Photos from the image-classification dataset "dataset" in the GitHub repository eWingEye/CNN_Aspergillus. Its 7 classes are: Aspergillus flavus strain AI2, Aspergillus clavatus strain AI1, Aspergillus flavus strain AI1, Aspergillus fumigatus strain A293, Aspergillus nidulans strain TN02A7, Aspergillus niger strain AI1, Aspergillus terreus strain AI1.

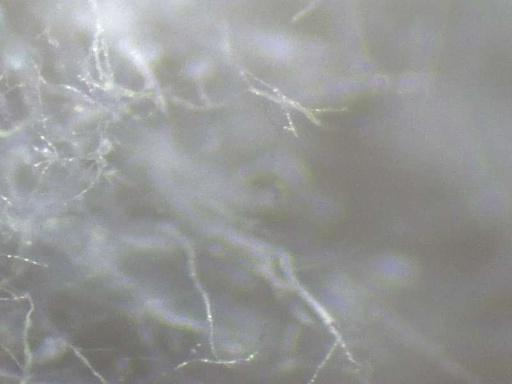
Label: Aspergillus clavatus strain AI1

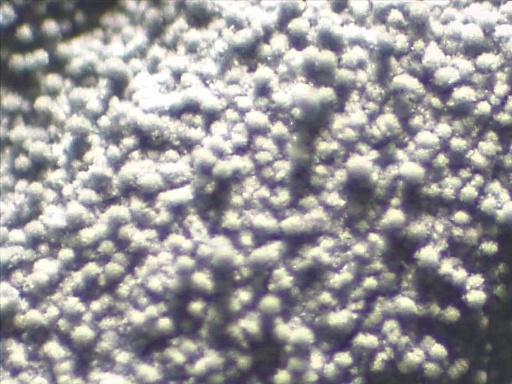
Label: Aspergillus fumigatus strain A293

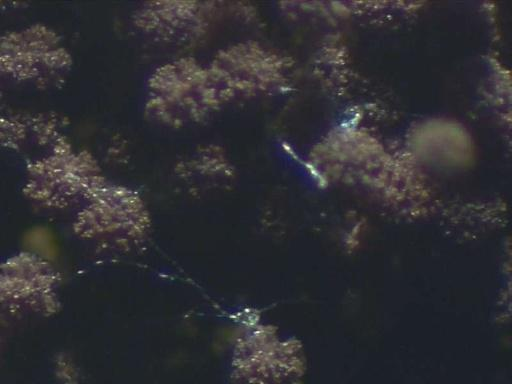
Label: Aspergillus niger strain AI1

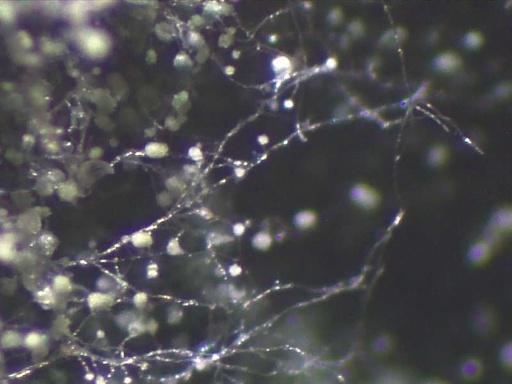
Label: Aspergillus nidulans strain TN02A7

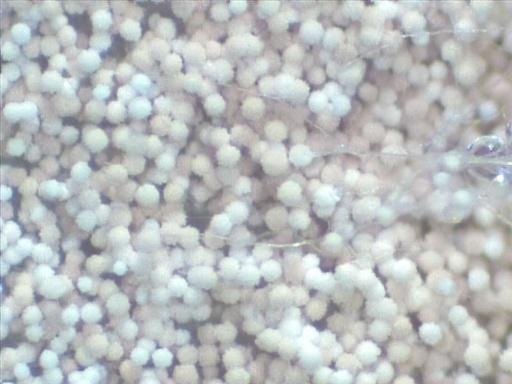
Label: Aspergillus terreus strain AI1

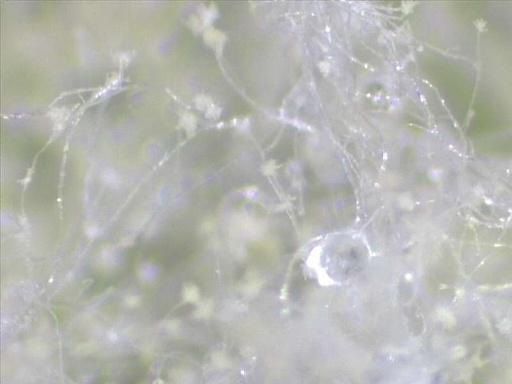
Label: Aspergillus flavus strain AI2
